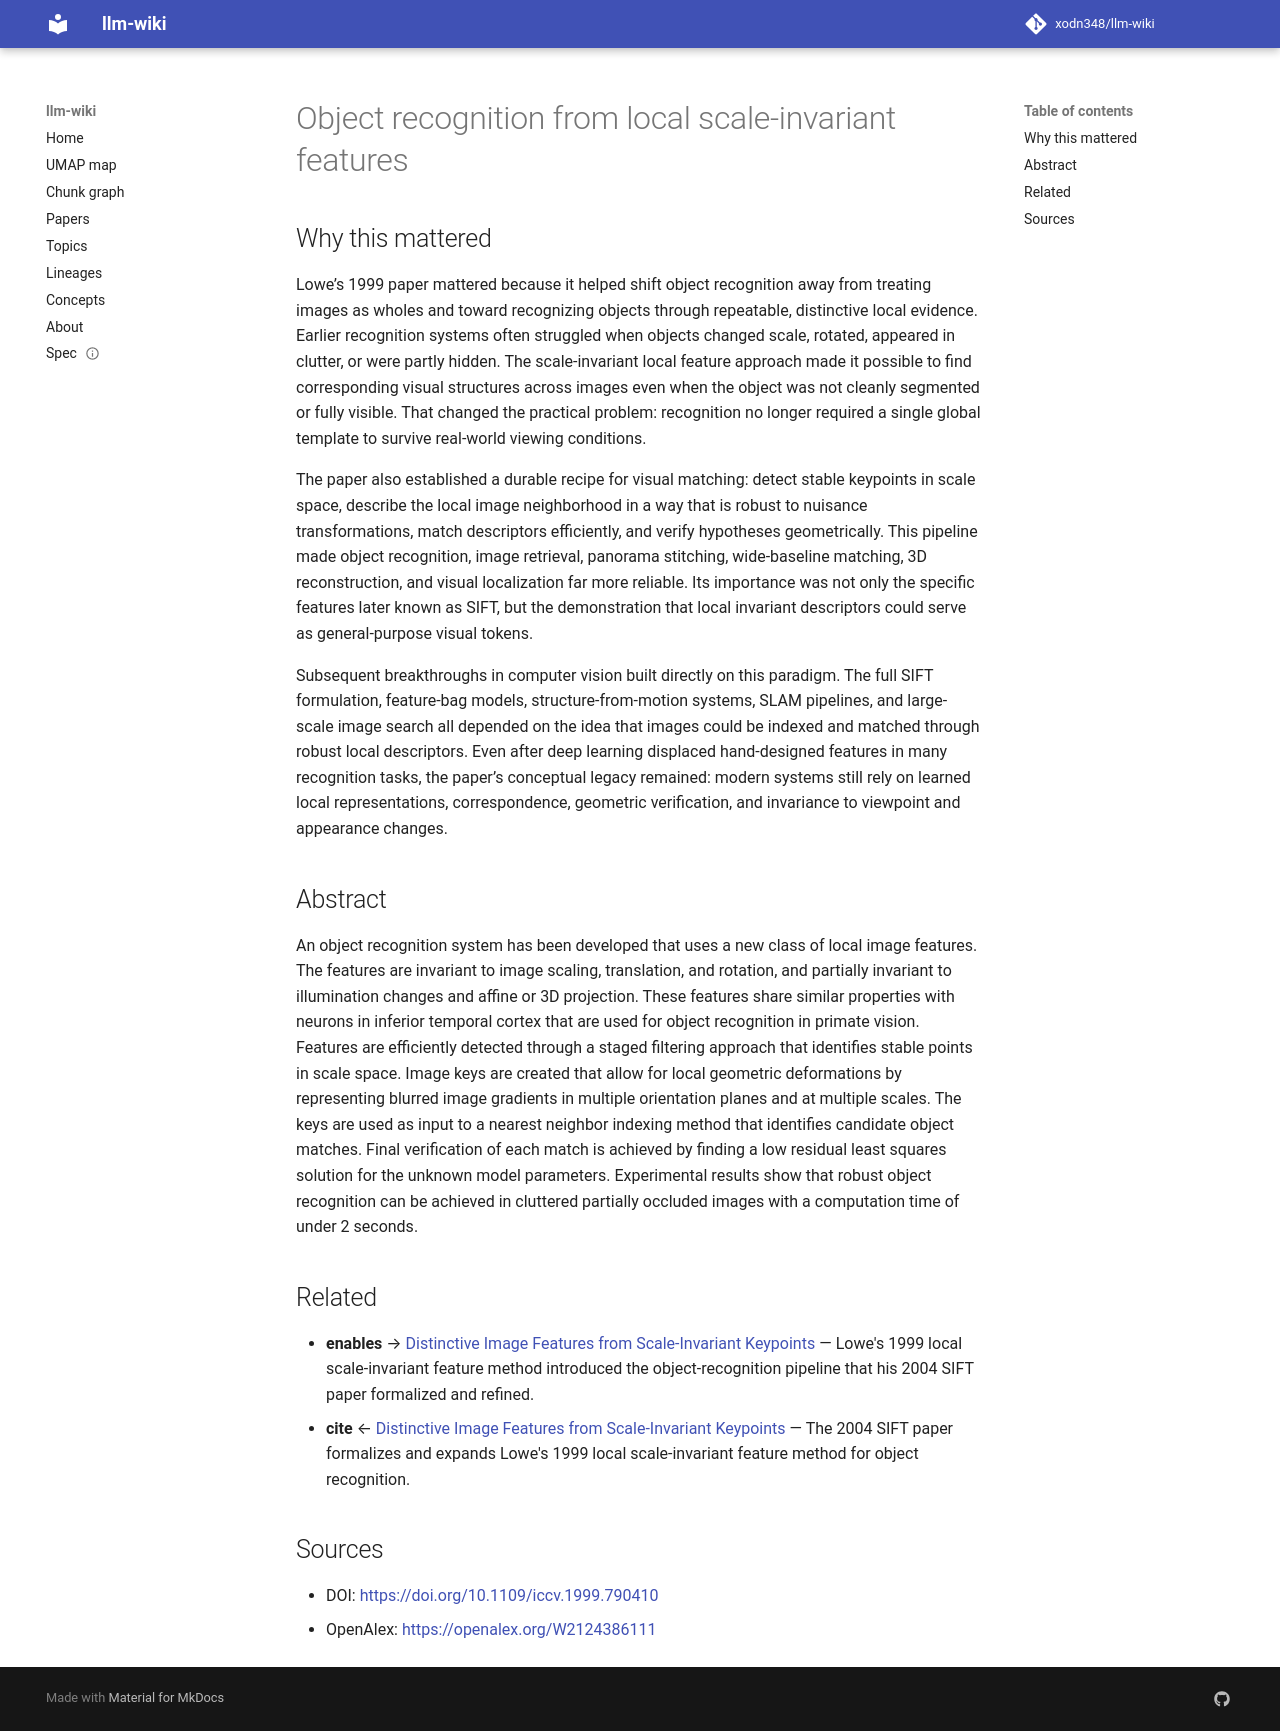

repository: xodn348/llm-wiki · page: paper/10_1109_iccv_1999_790410/index.html · generator: mkdocs

---
title: Object recognition from local scale-invariant features
doi: 10.1109/iccv.1999.790410
openalex_id: https://openalex.org/W2124386111
year: 1999
venue: null
authors: David Lowe
citations: 16167
fleming_tier: true
concepts:
- Artificial intelligence
- Computer vision
- Cognitive neuroscience of visual object recognition
- Pattern recognition (psychology)
- Invariant (physics)
- 3D single-object recognition
- Computer science
- Affine transformation
- Computation
- Search engine indexing
---

# Object recognition from local scale-invariant features

## Why this mattered

Lowe’s 1999 paper mattered because it helped shift object recognition away from treating images as wholes and toward recognizing objects through repeatable, distinctive local evidence. Earlier recognition systems often struggled when objects changed scale, rotated, appeared in clutter, or were partly hidden. The scale-invariant local feature approach made it possible to find corresponding visual structures across images even when the object was not cleanly segmented or fully visible. That changed the practical problem: recognition no longer required a single global template to survive real-world viewing conditions.

The paper also established a durable recipe for visual matching: detect stable keypoints in scale space, describe the local image neighborhood in a way that is robust to nuisance transformations, match descriptors efficiently, and verify hypotheses geometrically. This pipeline made object recognition, image retrieval, panorama stitching, wide-baseline matching, 3D reconstruction, and visual localization far more reliable. Its importance was not only the specific features later known as SIFT, but the demonstration that local invariant descriptors could serve as general-purpose visual tokens.

Subsequent breakthroughs in computer vision built directly on this paradigm. The full SIFT formulation, feature-bag models, structure-from-motion systems, SLAM pipelines, and large-scale image search all depended on the idea that images could be indexed and matched through robust local descriptors. Even after deep learning displaced hand-designed features in many recognition tasks, the paper’s conceptual legacy remained: modern systems still rely on learned local representations, correspondence, geometric verification, and invariance to viewpoint and appearance changes.

## Abstract

An object recognition system has been developed that uses a new class of local image features. The features are invariant to image scaling, translation, and rotation, and partially invariant to illumination changes and affine or 3D projection. These features share similar properties with neurons in inferior temporal cortex that are used for object recognition in primate vision. Features are efficiently detected through a staged filtering approach that identifies stable points in scale space. Image keys are created that allow for local geometric deformations by representing blurred image gradients in multiple orientation planes and at multiple scales. The keys are used as input to a nearest neighbor indexing method that identifies candidate object matches. Final verification of each match is achieved by finding a low residual least squares solution for the unknown model parameters. Experimental results show that robust object recognition can be achieved in cluttered partially occluded images with a computation time of under 2 seconds.


## Related

- **enables** → [Distinctive Image Features from Scale-Invariant Keypoints](10_1023_b_visi_0000029664_99615_94.md) — Lowe's 1999 local scale-invariant feature method introduced the object-recognition pipeline that his 2004 SIFT paper formalized and refined.
- **cite** ← [Distinctive Image Features from Scale-Invariant Keypoints](10_1023_b_visi_0000029664_99615_94.md) — The 2004 SIFT paper formalizes and expands Lowe's 1999 local scale-invariant feature method for object recognition.


## Sources

- DOI: [https://doi.org/10.1109/iccv.1999.790410](https://doi.org/10.1109/iccv.1999.790410)
- OpenAlex: [https://openalex.org/W2124386111](https://openalex.org/W2124386111)
